Run: headless pygame with SDL's dummy video driver; simulated clock (each Clock.tick advances the game by its frame time, no real sleeping); random seed 0; keys injected as events and as key.get_pressed() state; no mouse input.
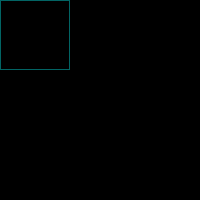
Frame 1 of 4 · flips 1–60 · no input
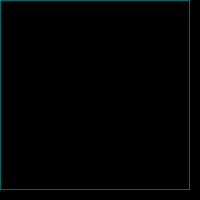
Frame 2 of 4 · flips 61–180 · tapped SPACE, RETURN · held RIGHT (→), D
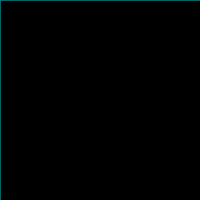
Frame 3 of 4 · flips 181–300 · held DOWN (↓), S
Frame 4 of 4 · flips 301–420 · held LEFT (←), A, UP (↑), W · screen unchanged from frame 3, image omitted

The pygame program that drew these frames:

import pygame


screen = pygame.display.set_mode((200,200))
i = 1
def update(i):
    print("Updating")
    screen.fill((0,0,0))
    pygame.draw.rect(screen,(2,100,100),pygame.rect.Rect(0,0,i+10,i+10),1)
    pygame.display.update()


running = True
pygame.init()
clock = pygame.time.Clock()
screen = pygame.display.set_mode((200,200))
i =0
while running:
    for event in pygame.event.get():
        if event.type == pygame.QUIT:
            running = False
    i +=1
    clock.tick(30)
    update(i)
